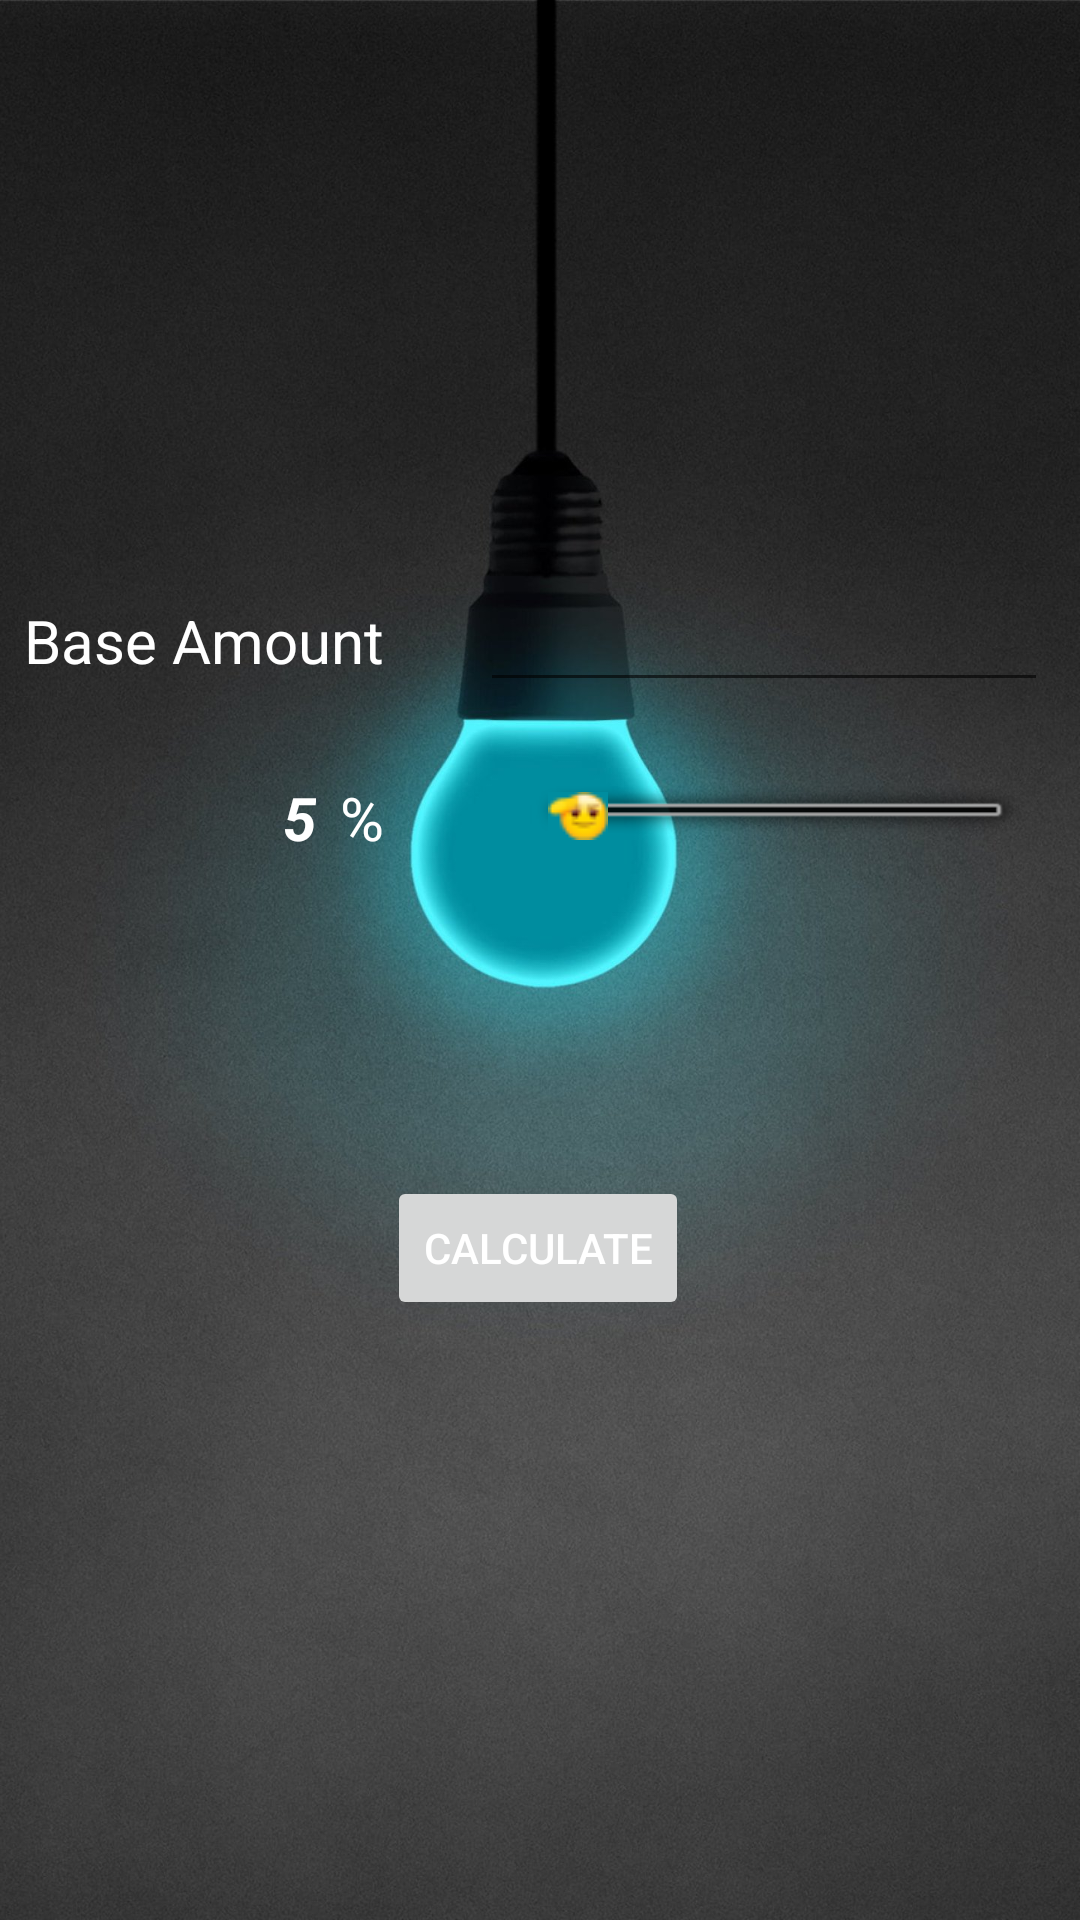

Here is an Android app screen rendered from its layout file. Give the layout XML and the strings, colors and styles it references.
<!-- AndroidManifest.xml: application theme Theme.TipC -->
<!-- res/layout/activity_main.xml -->
<?xml version="1.0" encoding="utf-8"?>
<androidx.constraintlayout.widget.ConstraintLayout xmlns:android="http://schemas.android.com/apk/res/android"
    xmlns:app="http://schemas.android.com/apk/res-auto"
    xmlns:tools="http://schemas.android.com/tools"
    android:id="@+id/BillAmountLabel"
    android:layout_width="match_parent"
    android:layout_height="match_parent"
    android:background="@drawable/background1"
    android:scrollbarTrackVertical="@android:drawable/checkbox_on_background"
    android:soundEffectsEnabled="true"
    android:splitMotionEvents="true"
    tools:context=".MainActivity">

    <TextView
        android:id="@+id/BillAmtLabel"
        android:layout_width="wrap_content"
        android:layout_height="wrap_content"
        android:layout_marginStart="8dp"
        android:layout_marginTop="200dp"
        android:text="Base Amount"
        android:textColor="@color/design_default_color_on_primary"
        android:textSize="20sp"
        app:layout_constraintStart_toStartOf="parent"
        app:layout_constraintTop_toTopOf="parent" />

    <TextView
        android:id="@+id/TipLabel"
        android:layout_width="wrap_content"
        android:layout_height="wrap_content"
        android:layout_marginTop="32dp"
        android:layout_marginEnd="8dp"
        android:text="5"
        android:textColor="@color/design_default_color_on_primary"
        android:textSize="20sp"
        android:textStyle="bold|italic"
        app:layout_constraintEnd_toStartOf="@+id/textView"
        app:layout_constraintTop_toBottomOf="@+id/BillAmtLabel" />

    <EditText
        android:id="@+id/baseAmt"
        android:layout_width="wrap_content"
        android:layout_height="wrap_content"
        android:layout_marginStart="16dp"
        android:layout_marginTop="200dp"
        android:ems="8"
        android:inputType="numberDecimal"
        android:textColor="@color/teal_700"
        android:textSize="20sp"
        app:layout_constraintBaseline_toBaselineOf="@id/BillAmtLabel"
        app:layout_constraintEnd_toEndOf="parent"
        app:layout_constraintHorizontal_bias="0.6"
        app:layout_constraintStart_toEndOf="@+id/BillAmtLabel"
        app:layout_constraintTop_toTopOf="parent" />

    <SeekBar
        android:id="@+id/seekBar"
        style="@android:style/Widget.Material.Light.SeekBar"
        android:layout_width="200dp"
        android:layout_height="20dp"
        android:layout_marginTop="28dp"
        android:max="30"
        android:progress="3"
        android:progressDrawable="@android:drawable/alert_dark_frame"
        android:scrollbarSize="6dp"
        android:thumb="@drawable/background2"
        android:visibility="visible"
        app:layout_constraintEnd_toEndOf="parent"
        app:layout_constraintHorizontal_bias="0.0"
        app:layout_constraintStart_toStartOf="@+id/baseAmt"
        app:layout_constraintTop_toBottomOf="@+id/baseAmt" />

    <Button
        android:id="@+id/calculateBtn"
        android:layout_width="wrap_content"
        android:layout_height="wrap_content"
        android:layout_marginBottom="200dp"
        android:onClick="billingStatus"
        android:shadowColor="@color/teal_200"
        android:stateListAnimator="@android:animator/fade_in"
        android:text="Calculate"
        android:textColor="@color/white"
        android:textColorHighlight="@color/teal_200"
        android:textColorHint="@color/design_default_color_secondary"
        android:textCursorDrawable="@drawable/background1"
        android:textFontWeight="@integer/material_motion_duration_long_1"
        app:iconTint="#07B7CD"
        app:layout_constraintBottom_toBottomOf="parent"
        app:layout_constraintEnd_toEndOf="parent"
        app:layout_constraintHorizontal_bias="0.498"
        app:layout_constraintStart_toStartOf="parent"
        app:layout_constraintTop_toBottomOf="@+id/TipLabel"
        app:layout_constraintVertical_bias="1.0"
        app:rippleColor="@color/design_default_color_secondary" />

    <TextView
        android:id="@+id/textView"
        android:layout_width="wrap_content"
        android:layout_height="wrap_content"
        android:layout_marginTop="32dp"
        android:text="%"
        android:textColor="@color/design_default_color_on_primary"
        android:textSize="20sp"
        app:layout_constraintEnd_toEndOf="@+id/BillAmtLabel"
        app:layout_constraintTop_toBottomOf="@+id/BillAmtLabel" />

</androidx.constraintlayout.widget.ConstraintLayout>
<!-- resources referenced by this layout -->
<resources>
  <!-- drawable background1: jpg bitmap (drawable, 388666 bytes) -->
  <!-- drawable background2: png bitmap (drawable-v24, 1245 bytes) -->
  <style name="Theme.TipC" parent="Theme.MaterialComponents.DayNight.DarkActionBar">
          
          <item name="colorPrimary">@color/teal_200</item>
          <item name="colorPrimaryVariant">@color/teal_700</item>
          <item name="colorOnPrimary">@color/white</item>
          
          <item name="colorSecondary">@color/teal_200</item>
          <item name="colorSecondaryVariant">@color/teal_700</item>
          <item name="colorOnSecondary">@color/black</item>
          
          <item name="android:statusBarColor" tools:targetApi="l">?attr/colorPrimaryVariant</item>
          
      </style>
  <!-- not gathered from this repository: default colours our renderer supplied (Android Studio template values) -->
  <color name="teal_200">#FF03DAC5</color>
  <color name="teal_700">#FF018786</color>
  <color name="black">#FF000000</color>
  <color name="white">#FFFFFFFF</color>
</resources>
